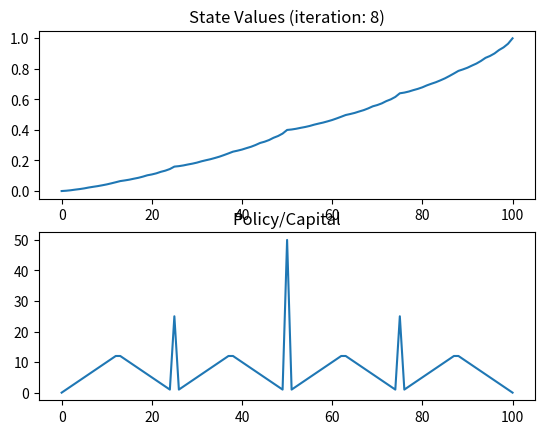

Write Python code to recreate this figure.
"""implementation of the Gamblers Problem using value iteration in Chapter 4"""

from operator import add, sub
from math import isclose
import numpy as np
from matplotlib import animation, pyplot as plt

GOAL = 101
DIMS = 101
DISCOUNT = 1
REWARD = 1  # for reaching goal
PROB_HEADS = 0.4
OPS = [add, sub]
PROBS = [PROB_HEADS, 1 - PROB_HEADS]
EPSILON = 1e-4

np.set_printoptions(linewidth=140, precision=4)

fig = plt.figure()
value_axs = fig.add_subplot(2, 1, 1)
policy_axs = fig.add_subplot(2, 1, 2)


class Gamblers():
    """implementation of example 4.2"""

    def __init__(self):
        self.cont = True
        self.policy = np.zeros(DIMS)
        self.state_values = np.zeros(DIMS)

    def bellman(self, state: int, action: int) -> float:
        """calculate the expectation of the given state and action"""
        if state == 100:
            return 1  # we win at state 100
        if state == 0 or action == 0:
            return 0  # we can't win anything with 0 money or 0 wager

        expected_reward = 0
        for i, op in enumerate(OPS):
            s_prime = op(state, action)
            if s_prime >= 100:
                expected_reward += PROBS[i] * REWARD  # winning state, probability of outcome * reward
                continue

            # 0 just to be explicit about current reward being 0 and DISCOUNT = 1 (no discount)
            expected_reward += PROBS[i] * (0 + DISCOUNT * self.state_values[s_prime])

        return expected_reward

    def value_iteration(self):
        """evaluate policy, setting values for all states according to policy"""
        delta = 0
        for state in range(DIMS):
            v = self.state_values[state]
            max_return, max_index = 0, 0  # all returns should [0,1)
            for action in range(state + 1):
                r = self.bellman(state, action)
                if isclose(r, max_return, rel_tol=1e-8) and action > max_index:
                    continue  # there are many cases where the larger wager very close to equal to the smaller wager.
                if r > max_return:
                    max_return = r
                    max_index = action

            self.policy[state] = max_index
            self.state_values[state] = max_return
            delta = max(delta, abs(v - max_return))
        if delta < EPSILON:
            return False
        return True

    def plot(self, f: "animate index") -> None:
        """plot the updates"""
        value_axs.cla()
        value_axs.set_title(f'State Values (iteration: {f})')
        value_axs.plot(self.state_values)
        policy_axs.cla()
        policy_axs.set_title('Policy/Capital')
        policy_axs.plot(self.policy)

    def iterate_4_3(self, f: "animate index"):
        """do an iteration of policy evaluations and policy improvement"""
        self.plot(f)
        self.cont = self.value_iteration()

    def loop_until_convergence(self) -> int:
        """loops over the policy until convergence is reached"""
        i = 0
        while self.cont:
            i += 1
            yield i


if __name__ == "__main__":
    gambler = Gamblers()
    anim = animation.FuncAnimation(fig, gambler.iterate_4_3, frames=gambler.loop_until_convergence, interval=500)
    anim.save('./gamblers_4_3.gif', writer='imagemagick')
